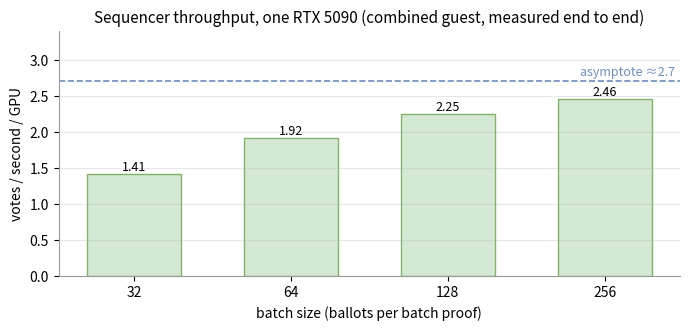

Write the Python code that produced this figure. (Note: this script raises an exception after producing the figure.)
#!/usr/bin/env python3
"""Generate Annex A charts for the v3-PQ spec from the PoC measurements (2026-10-25).

Numbers come from PoC_by_pieces/{piece-01..05}/RESULTS.md and poc/zisk-p3-verify.
Run: ~/.cache/chartenv/bin/python annex_charts.py   (writes ../annex-*.svg)
"""
import matplotlib
matplotlib.use("svg")
import matplotlib.pyplot as plt

GREEN, GREEN_S = "#d5e8d4", "#82b366"
BLUE, BLUE_S = "#dae8fc", "#6c8ebf"
YELLOW, YELLOW_S = "#fff2cc", "#d6b656"
ORANGE, ORANGE_S = "#ffe6cc", "#d79b00"
RED, RED_S = "#f8cecc", "#b85450"

plt.rcParams.update({
    "font.size": 10, "axes.titlesize": 11, "axes.edgecolor": "#999999",
    "axes.spines.top": False, "axes.spines.right": False,
    "svg.fonttype": "none",
})

def save(fig, name):
    fig.tight_layout()
    fig.savefig(f"../{name}", format="svg")
    plt.close(fig)
    print(name)

# 1. Sequencer throughput vs batch size (RTX 5090, combined guest MEASURED, piece-07,
#    KEM payload included)
ks = ["32", "64", "128", "256"]
vps = [1.41, 1.92, 2.25, 2.46]
fig, ax = plt.subplots(figsize=(7.0, 3.4))
bars = ax.bar(ks, vps, color=GREEN, edgecolor=GREEN_S, width=0.6)
ax.axhline(2.71, ls="--", lw=1.2, color=BLUE_S)
ax.text(3.45, 2.74, "asymptote ≈2.7", ha="right", va="bottom", fontsize=9, color=BLUE_S)
for b, v in zip(bars, vps):
    ax.text(b.get_x() + b.get_width() / 2, v + 0.05, f"{v:.2f}", ha="center", fontsize=9)
ax.set_xlabel("batch size (ballots per batch proof)")
ax.set_ylabel("votes / second / GPU")
ax.set_ylim(0, 3.4)
ax.set_title("Sequencer throughput, one RTX 5090 (combined guest, measured end to end)")
ax.grid(axis="y", alpha=0.3)
save(fig, "annex-throughput.svg")

# 2. Where one vote's proving goes (K=256, measured steps)
fig, ax = plt.subplots(figsize=(7.0, 2.1))
parts = [("ballot-proof verification  2.62M", 2.62, BLUE, BLUE_S),
         ("state kernel  0.161M", 0.161, GREEN, GREEN_S),
         ("KEM payload share  0.014M", 0.014, ORANGE, ORANGE_S)]
left = 0.0
for label, v, c, s in parts:
    ax.barh([0], [v], left=left, color=c, edgecolor=s, height=0.5)
    left += v
ax.text(2.62 / 2, 0, "verification 94%", ha="center", va="center", fontsize=10)
ax.text(2.62 + 0.161 / 2, 0.45, "state kernel 5.8%", ha="center", fontsize=9, color=GREEN_S)
ax.text(2.62 + 0.161 + 0.25, -0.45, "ML-KEM payload 0.5% (per-batch, amortized at K=256)",
        ha="center", fontsize=9, color=ORANGE_S)
ax.set_xlim(0, 3.1)
ax.set_yticks([])
ax.set_xlabel("ZisK guest steps per admitted ballot (millions), measured")
ax.set_title("Where one vote's batch proving goes (ν=8, nf=16, measured)")
ax.spines["left"].set_visible(False)
save(fig, "annex-vote-cost.svg")

# 3. Warden GPU time: tally vs worst-case complaints (log minutes)
import numpy as np
sizes = ["10k casts", "120k casts", "1M casts"]
tally_min = [4 / 60, 52 / 60, 7.2]
compl_min = [10.7, 128, 1067]
x = np.arange(3)
w = 0.35
fig, ax = plt.subplots(figsize=(7.0, 3.6))
b1 = ax.bar(x - w / 2, tally_min, w, color=GREEN, edgecolor=GREEN_S,
            label="tally contribution proof (routine)")
b2 = ax.bar(x + w / 2, compl_min, w, color=RED, edgecolor=RED_S,
            label="complaint proofs, worst case: every package malformed")
ax.set_yscale("log")
for b, v, t in [(b1, tally_min, ["4 s", "52 s", "7.2 min"]),
                (b2, compl_min, ["11 min", "2.1 h", "17.8 h"])]:
    for bb, vv, tt in zip(b, v, t):
        ax.text(bb.get_x() + bb.get_width() / 2, vv * 1.25, tt, ha="center", fontsize=9)
ax.set_xticks(x, sizes)
ax.set_ylabel("GPU time (minutes, log scale)")
ax.set_ylim(0.03, 4000)
ax.set_title("Warden GPU time, one RTX 5090")
ax.legend(fontsize=9, loc="upper left")
ax.grid(axis="y", alpha=0.3)
save(fig, "annex-warden.svg")

# 4. Ethereum cost per election (log ETH)
fees = ["1 gwei", "10 gwei", "50 gwei"]
small = [0.0083, 0.083, 0.41]
big = [0.69, 6.9, 34.25]
x = np.arange(3)
fig, ax = plt.subplots(figsize=(7.0, 3.6))
b1 = ax.bar(x - w / 2, small, w, color=YELLOW, edgecolor=YELLOW_S, label="500 voters (5 batches)")
b2 = ax.bar(x + w / 2, big, w, color=ORANGE, edgecolor=ORANGE_S, label="100k voters (470 batches)")
ax.set_yscale("log")
for b, vals in [(b1, small), (b2, big)]:
    for bb, vv in zip(b, vals):
        ax.text(bb.get_x() + bb.get_width() / 2, vv * 1.25, f"{vv:g}", ha="center", fontsize=9)
ax.set_xticks(x, fees)
ax.set_ylabel("ETH per election (log scale)")
ax.set_ylim(0.004, 120)
ax.set_title("Ethereum cost per election (pessimistic blob pricing)")
ax.legend(fontsize=9, loc="upper left")
ax.grid(axis="y", alpha=0.3)
save(fig, "annex-eth-cost.svg")

# 5. Voter: ballot proving time and memory per profile (piece-04, prototype AIR)
profiles = ["blowup 8\n34 queries", "fallback\n16 / 26q", "pinned\n32 / 18q"]
wasm_cold = [2.45, 3.37, 5.16]
native_1t = [0.701, 1.049, 1.714]
mem_mib = [122, 240, 478]
x = np.arange(3)
fig, (a1, a2) = plt.subplots(1, 2, figsize=(7.2, 3.4))
b1 = a1.bar(x - w / 2, native_1t, w, color=BLUE, edgecolor=BLUE_S, label="native, 1 thread")
b2 = a1.bar(x + w / 2, wasm_cold, w, color=GREEN, edgecolor=GREEN_S, label="WASM, cold (first proof)")
a1.axhline(10, ls="--", lw=1.2, color=RED_S)
a1.text(2.4, 10.25, "gate: 10 s", ha="right", fontsize=9, color=RED_S)
for b, vals in [(b1, native_1t), (b2, wasm_cold)]:
    for bb, vv in zip(b, vals):
        a1.text(bb.get_x() + bb.get_width() / 2, vv + 0.15, f"{vv:.1f}", ha="center", fontsize=8)
a1.set_xticks(x, profiles, fontsize=8)
a1.set_ylabel("seconds per ballot proof")
a1.set_ylim(0, 11.5)
a1.set_title("Proving time (desktop)", fontsize=10)
a1.legend(fontsize=8, loc="upper left")
a1.grid(axis="y", alpha=0.3)
b3 = a2.bar(x, mem_mib, 0.5, color=YELLOW, edgecolor=YELLOW_S)
a2.axhline(1536, ls="--", lw=1.2, color=RED_S)
a2.text(2.4, 1560, "gate: 1.5 GB", ha="right", fontsize=9, color=RED_S)
for bb, vv in zip(b3, mem_mib):
    a2.text(bb.get_x() + bb.get_width() / 2, vv + 30, f"{vv}", ha="center", fontsize=8)
a2.set_xticks(x, profiles, fontsize=8)
a2.set_ylabel("peak WASM linear memory (MiB)")
a2.set_ylim(0, 1750)
a2.set_title("Memory (CPU-independent)", fontsize=10)
a2.grid(axis="y", alpha=0.3)
fig.suptitle("Voter ballot proving, prototype circuit at the v3.0 profiles (measured)", fontsize=11)
save(fig, "annex-voter.svg")
